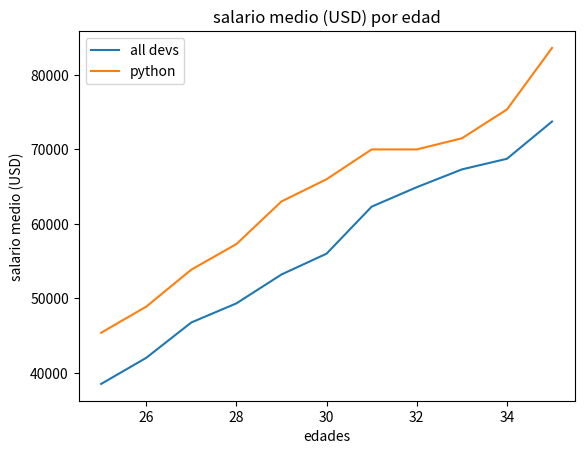

Write the Python code that produced this figure.
# -*- coding: utf-8 -*-
"""
Created on Thu Aug 29 23:08:33 2019

@author: piedi
"""

from matplotlib import pyplot as plt  

#rangos de edad, eje x
ages_x = [25, 26, 27, 28, 29, 30, 31, 32, 33, 34, 35]

#salarios medios, eje y
dev_y = [38496, 42000, 46752, 49320, 53200,56000, 62316, 64928, 67317, 68748, 73752]
#salarios 2 (python), eje y
py_dev_y = [45372, 48876, 53850, 57287, 63016,65998, 70003, 70000, 71496, 75370, 83640]

#graficar 
plt.plot(ages_x,dev_y, label='all devs')
plt.plot(ages_x,py_dev_y, label='python')

#titulo del eje x, eje y y del grafico 
plt.xlabel('edades')
plt.ylabel('salario medio (USD)')
plt.title('salario medio (USD) por edad')

#simbologia de que linea es de que color
#plt.legend(['all devs','python' ])
plt.legend()

plt.show()